Labelled photos from "dino-dragon", an image-classification folder in harg74/ML_ZoomCamp_2022. The possible labels are: dino, dragon.

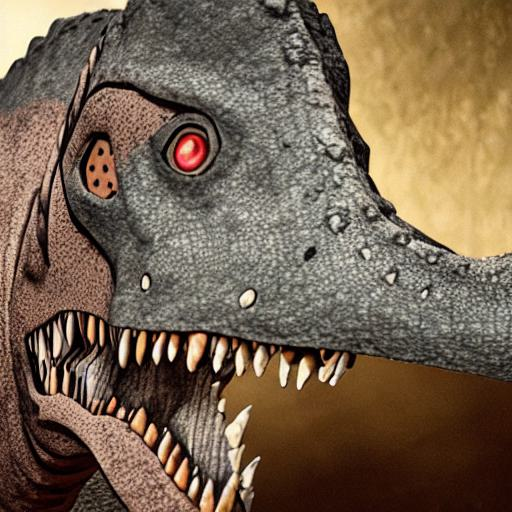
Label: dino

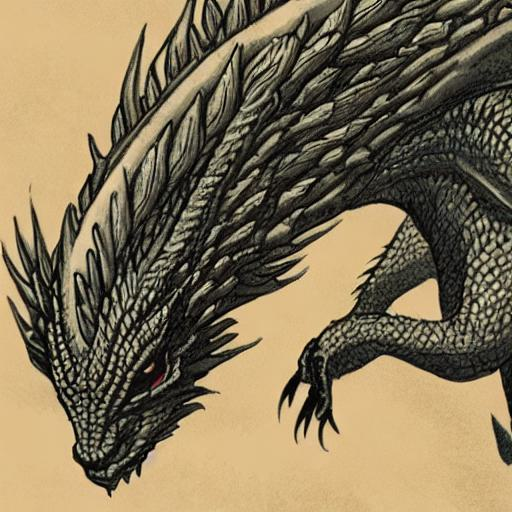
Label: dragon

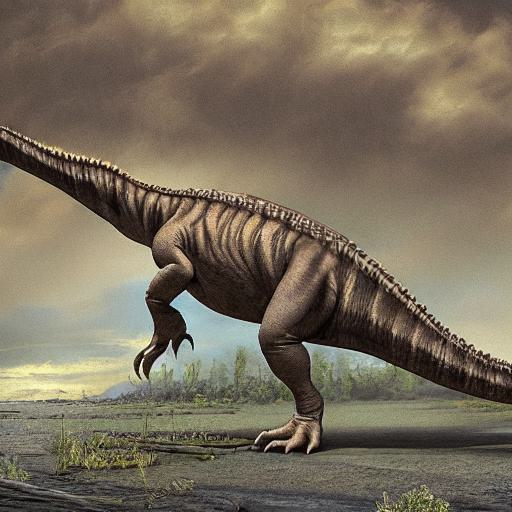
Label: dino

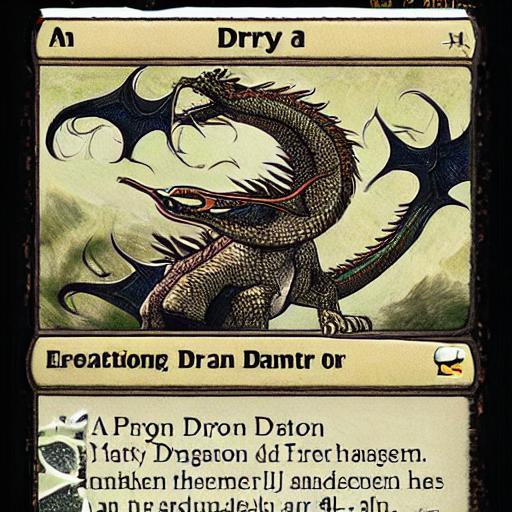
Label: dragon

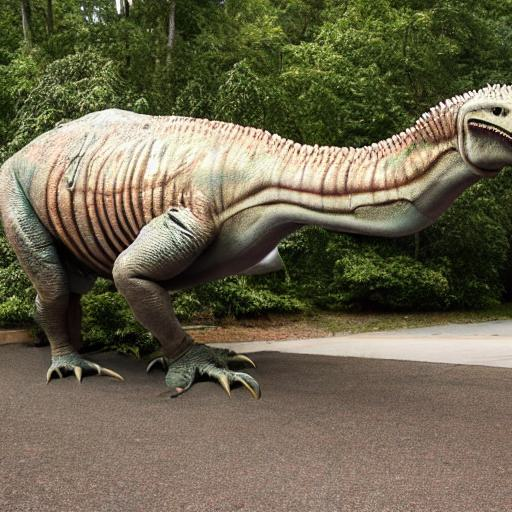
Label: dino

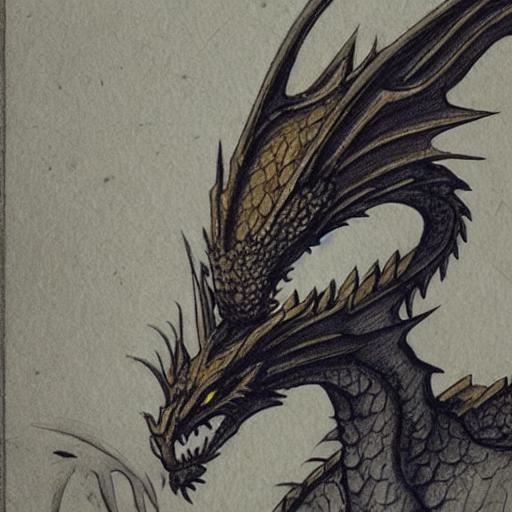
Label: dragon
